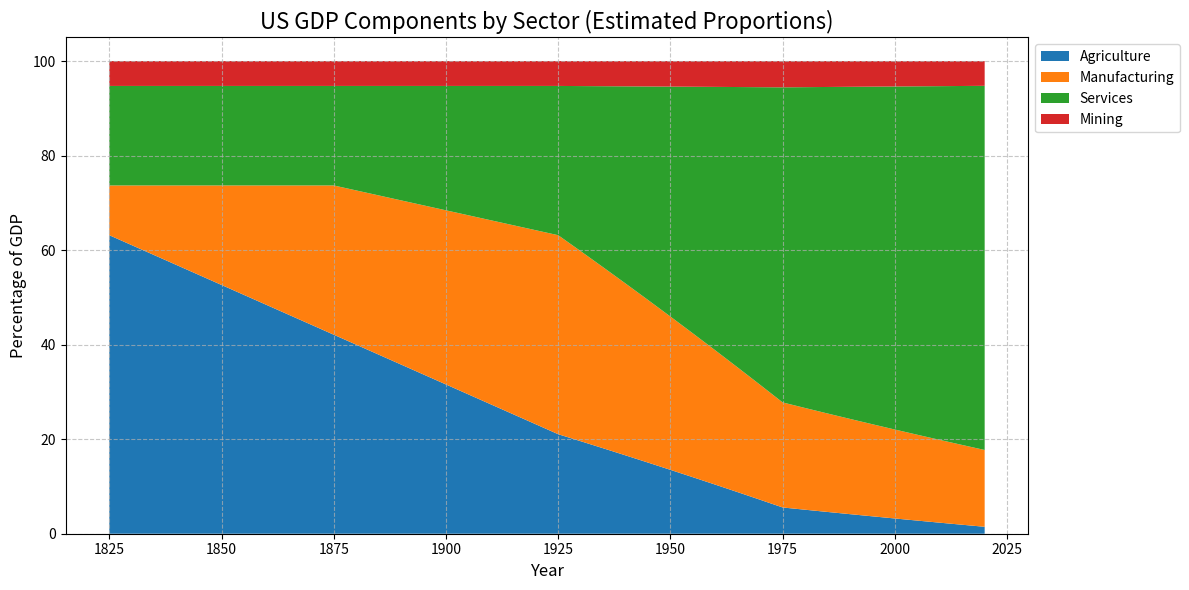

Write the Python code that produced this figure.
import matplotlib.pyplot as plt
import pandas as pd
import numpy as np

# Create sample data (replace with real data for accurate representation)
# Data represents a simplified trend based on historical economic shifts
years = np.arange(1825, 2025, 5)  # Last 200 years (roughly)

# Simulate component percentages - this is a rough approximation
agriculture = np.interp(years, [1825, 1875, 1925, 1975, 2025], [60, 40, 20, 5, 1])
manufacturing = np.interp(years, [1825, 1875, 1925, 1975, 2025], [10, 30, 40, 20, 15])
services = np.interp(years, [1825, 1875, 1925, 1975, 2025], [20, 20, 30, 60, 75])
mining = np.interp(years, [1825, 1875, 1925, 1975, 2025], [5, 5, 5, 5, 5])

# Create a DataFrame
data = pd.DataFrame(
    {
        "Year": years,
        "Agriculture": agriculture,
        "Manufacturing": manufacturing,
        "Services": services,
        "Mining": mining,
    }
)

# Normalize the data to represent proportions (sum to 100%)
data[["Agriculture", "Manufacturing", "Services", "Mining"]] = (
    data[["Agriculture", "Manufacturing", "Services", "Mining"]].div(
        data[["Agriculture", "Manufacturing", "Services", "Mining"]].sum(axis=1), axis=0
    )
    * 100
)

# Create the plot
plt.figure(figsize=(12, 6))
plt.stackplot(
    data["Year"],
    data["Agriculture"],
    data["Manufacturing"],
    data["Services"],
    data["Mining"],
    labels=["Agriculture", "Manufacturing", "Services", "Mining"],
)
plt.title("US GDP Components by Sector (Estimated Proportions)", fontsize=16)
plt.xlabel("Year", fontsize=12)
plt.ylabel("Percentage of GDP", fontsize=12)
plt.legend(loc="upper left", bbox_to_anchor=(1, 1))
plt.grid(True, linestyle="--", alpha=0.7)
plt.tight_layout()
plt.show()
